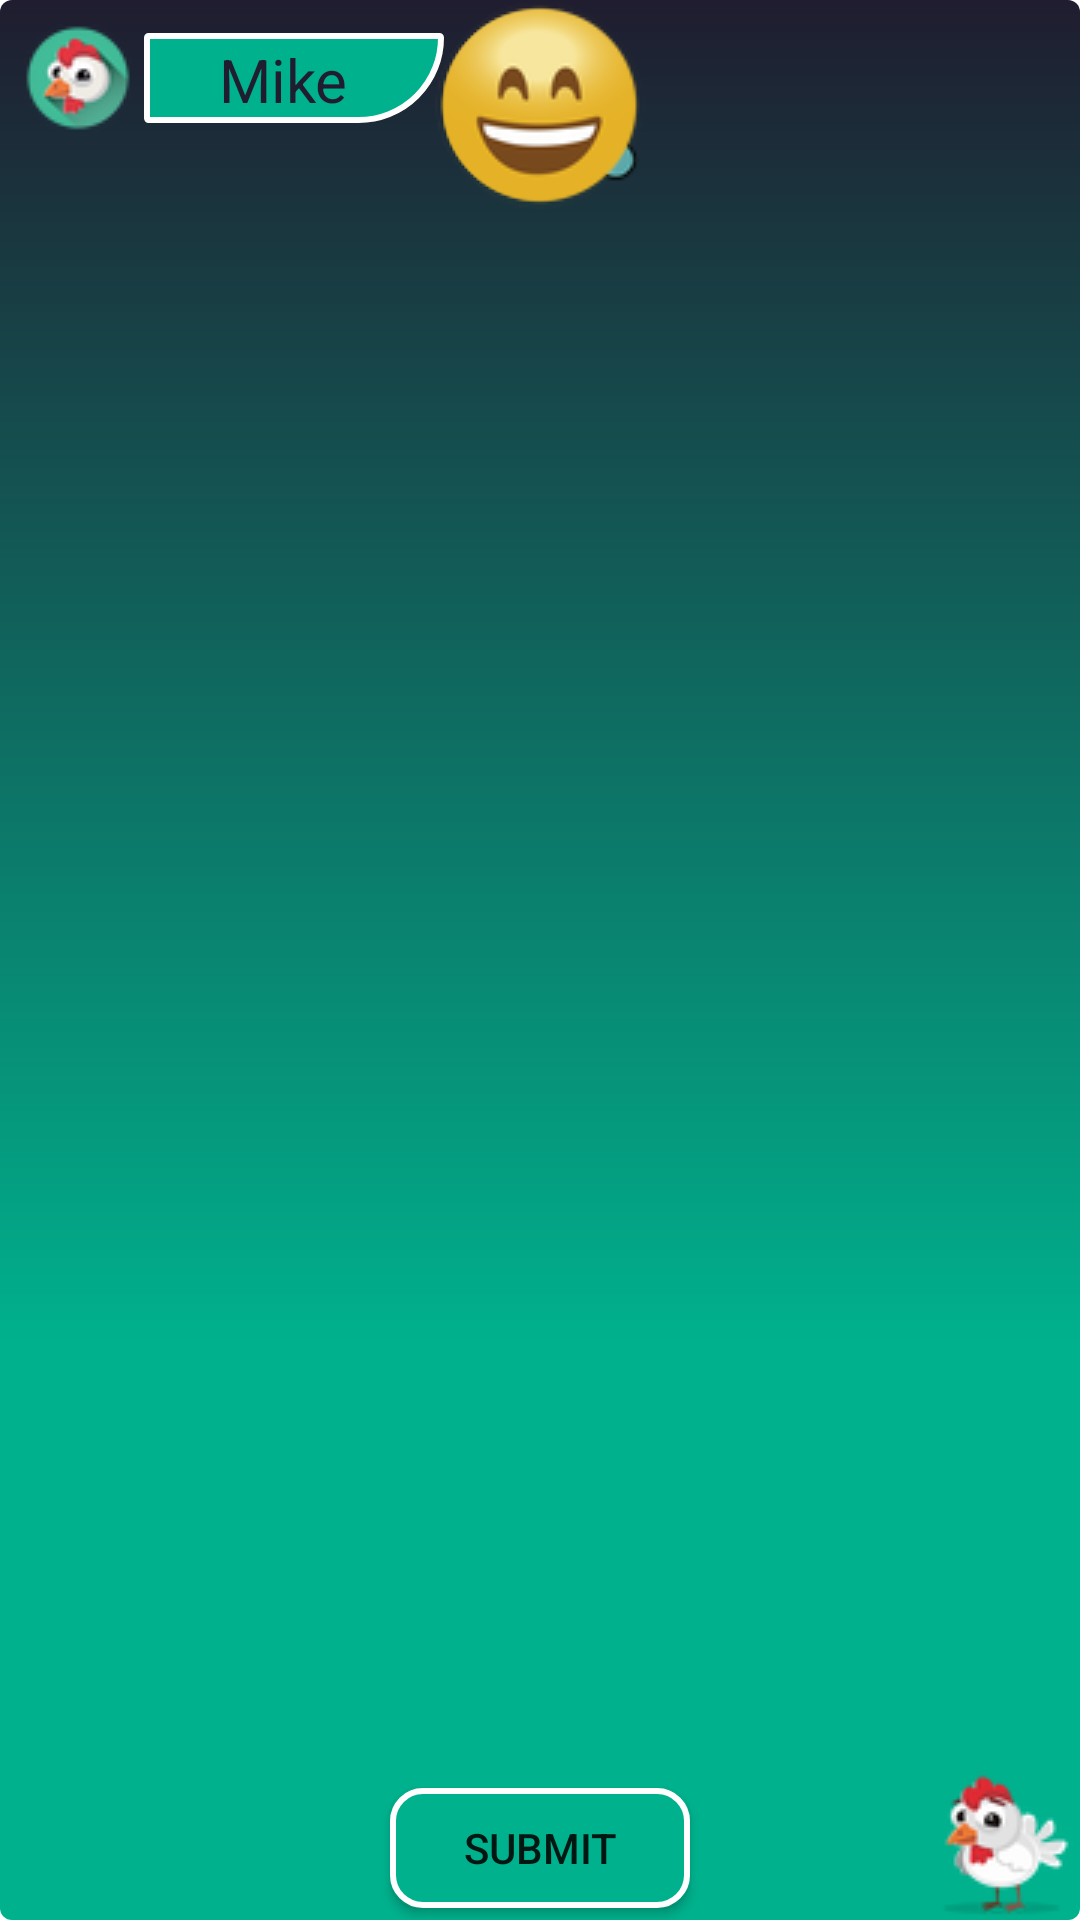

The Android layout XML behind this screen, and the referenced resources:
<!-- AndroidManifest.xml: application theme AppTheme -->
<!-- res/layout/fragment_question.xml -->
<?xml version="1.0" encoding="utf-8"?>
<LinearLayout
    xmlns:android="http://schemas.android.com/apk/res/android"
    android:layout_width="match_parent"
    android:layout_height="match_parent"
    android:orientation="vertical">

    <RelativeLayout
        android:id="@+id/question_layout"
        android:layout_width="match_parent"
        android:layout_height="match_parent">
        <ImageView
            android:id="@+id/cool"
            android:layout_width="wrap_content"
            android:layout_height="wrap_content"
            android:layout_alignParentTop="true"
            android:layout_centerHorizontal="true"
            android:src="@drawable/cool70"/>
        <ImageView
            android:id="@+id/bad"
            android:layout_width="wrap_content"
            android:layout_height="wrap_content"
            android:layout_alignParentTop="true"
            android:layout_centerHorizontal="true"
            android:src="@drawable/bad70"/>
        <ImageView
            android:id="@+id/awesome"
            android:layout_width="wrap_content"
            android:layout_height="wrap_content"
            android:layout_alignParentTop="true"
            android:layout_centerHorizontal="true"
            android:src="@drawable/awesome70"/>

        <LinearLayout
            android:layout_width="wrap_content"
            android:layout_height="wrap_content"
            android:layout_alignParentLeft="true"
            android:layout_alignParentStart="true"
            android:layout_margin="8dp">
            <ImageView
                android:layout_width="wrap_content"
                android:layout_height="wrap_content"
                android:src="@drawable/henhead36"
                android:layout_marginRight="4dp"/>
            <TextView
                android:id="@+id/username"
                android:layout_width="100dp"
                android:layout_height="30dp"
                android:text="Mike"
                android:layout_gravity="center"
                android:textColor="@color/colorPrimary"
                android:background="@drawable/check_selector"
                android:textSize="20sp"/>
        </LinearLayout>

            <ImageView
                android:id="@+id/smart_hen"
                android:layout_width="wrap_content"
                android:layout_height="wrap_content"
                android:contentDescription="@string/smart_hen_image"
                android:layout_alignParentBottom="true"
                android:layout_alignParentRight="true"
                android:layout_alignParentEnd="true"
                android:src="@drawable/hen50"/>
        <ImageView
            android:layout_width="wrap_content"
            android:layout_height="wrap_content"
            android:contentDescription="bubble"
            android:layout_above="@id/smart_hen"
            android:layout_toLeftOf="@id/smart_hen"
            android:src="@drawable/ic_bubble"/>

            <Button
                android:id="@+id/sub_button"
                android:layout_width="100dp"
                android:layout_height="40dp"
                android:layout_alignParentBottom="true"
                android:layout_centerHorizontal="true"
                android:layout_marginTop="4dp"
                android:layout_marginBottom="4dp"
                android:background="@drawable/buttun_states"
                android:text="submit"/>

        <TextView
            android:id="@+id/score_text"
            android:layout_width="wrap_content"
            android:layout_height="wrap_content"
            android:layout_above="@id/sub_button"
            android:layout_centerHorizontal="true"
            android:gravity="center"
            android:textColor="#D55"
            android:layout_marginBottom="15dp"
            android:textSize="40sp"/>

        <TextView
            android:id="@+id/question_text"
            android:layout_width="match_parent"
            android:layout_height="match_parent"
            android:gravity="center"
            android:textColor="@color/textColor"
            android:layout_margin="10dp"
            android:textSize="20sp"/>
    </RelativeLayout>
</LinearLayout>
<!-- resources referenced by this layout -->
<resources>
  <color name="colorPrimary">#1F1D2F</color>
  <color name="textColor">#DDDDDD</color>
  <!-- drawable awesome70: png bitmap (drawable, 21043 bytes) -->
  <!-- drawable bad70: png bitmap (drawable, 20554 bytes) -->
  <!-- drawable buttun_states (drawable) -->
  <?xml version="1.0" encoding="utf-8"?>
  <selector xmlns:android="http://schemas.android.com/apk/res/android">
      <item android:state_pressed="false">
          <shape android:shape="rectangle">
              <corners android:radius="10dp" />
              <solid android:color="@color/colorAccent1" />
              <stroke
                  android:width="2dp"
                  android:color="@color/colorWhite" />
              <padding
                  android:left="4dp"
                  android:right="4dp"/>
          </shape>
      </item>
      <item android:state_pressed="true">
          <shape android:shape="rectangle">
              <corners android:radius="10dp" />
              <solid android:color="@color/colorAccent1" />
              <stroke
                  android:width="2dp"
                  android:color="@color/colorAccent1" />
              <padding
                  android:left="4dp"
                  android:right="4dp"/>
          </shape>
      </item>
  </selector>
  <!-- drawable check_selector (drawable) -->
  <?xml version="1.0" encoding="utf-8"?>
  <shape
      xmlns:android="http://schemas.android.com/apk/res/android"
      android:shape="rectangle">
  
      <solid android:color="@color/colorAccent1"/>
      <stroke
          android:width="2dp"
          android:color="@color/colorWhite" />
      <corners
          android:bottomLeftRadius="10dp"
          android:bottomRightRadius="500dp"
          android:topLeftRadius="10dp"
          android:topRightRadius="10dp"/>
      <padding
          android:left="25dp"
          android:right="25dp"
          android:bottom="2dp"
          android:top="2dp"/>
  </shape>
  <!-- drawable cool70: png bitmap (drawable, 19082 bytes) -->
  <!-- drawable hen50: png bitmap (drawable, 11710 bytes) -->
  <!-- drawable henhead36: png bitmap (drawable, 7564 bytes) -->
  <string name="smart_hen_image">smart_hen image</string>
  <style name="AppTheme" parent="Theme.AppCompat.Light.DarkActionBar">
          
          <item name="colorPrimary">@color/colorPrimary</item>
          <item name="colorPrimaryDark">@color/colorPrimaryDark</item>
          <item name="colorAccent">@color/colorAccent</item>
          <item name="android:windowBackground">@drawable/background_gradient</item>
      </style>
  <color name="colorAccent1">#00B18D</color>
  <color name="colorWhite">#FFFFFF</color>
  <color name="colorPrimaryDark">#000000</color>
  <color name="colorAccent">#FFFFFF</color>
  <!-- drawable background_gradient (drawable) -->
  <?xml version="1.0" encoding="utf-8"?>
  <shape xmlns:android="http://schemas.android.com/apk/res/android"
         android:shape="rectangle" >
      <corners android:radius="4dp" />
      <gradient
          android:angle="90"
          android:centerY="0.3"
          android:startColor="#00B18D"
          android:centerColor="#00B18D"
          android:endColor="#1F1D2F"
          android:type="linear"/>
  </shape>
</resources>
